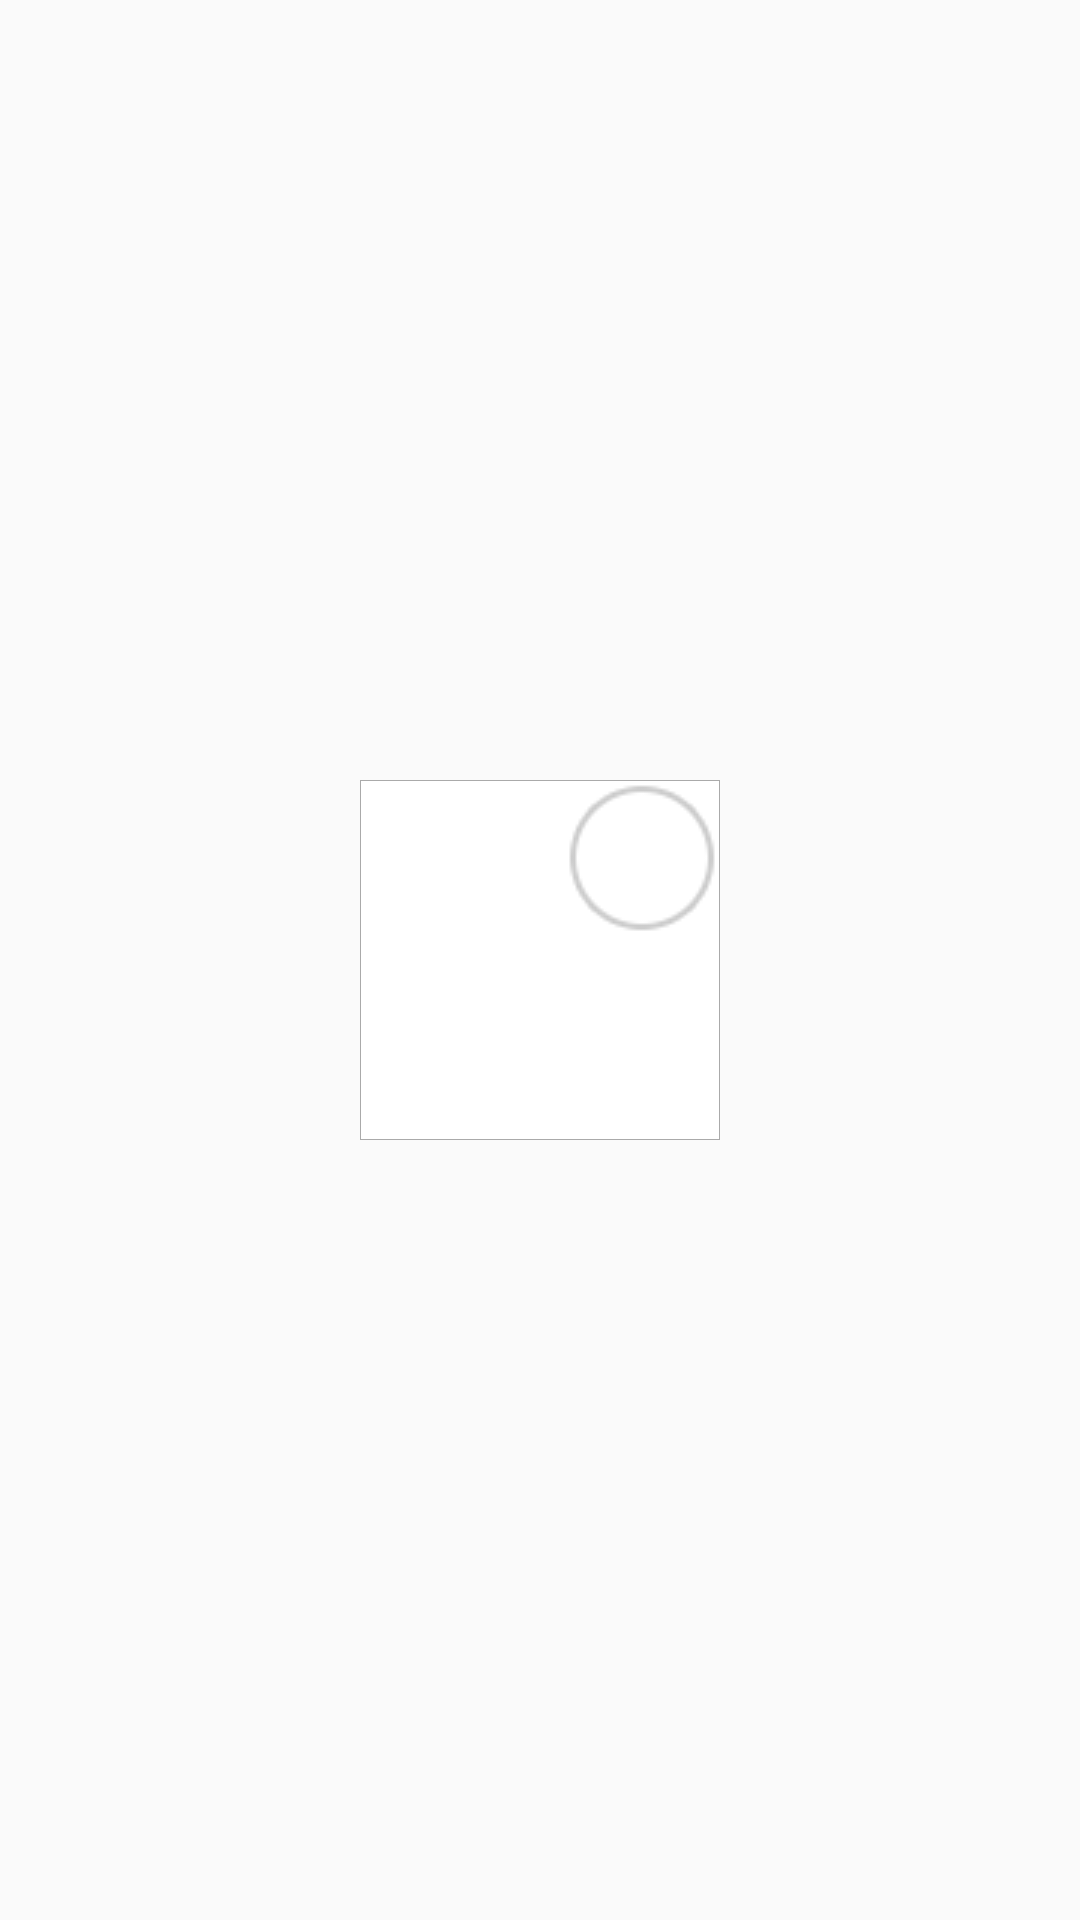

Produce the Android XML layout that renders to this screen, including the resource entries it uses.
<!-- AndroidManifest.xml: application theme AppTheme -->
<!-- res/layout/defect_image_item.xml -->
<?xml version="1.0" encoding="utf-8"?>
<RelativeLayout xmlns:android="http://schemas.android.com/apk/res/android"
    android:layout_width="match_parent"
    android:layout_height="match_parent">
    <RelativeLayout
        android:layout_centerInParent="true"
        android:background="@drawable/gridview_bg"
        android:layout_width="120dp"
        android:layout_height="120dp">

        <ImageView
            android:id="@+id/defect_add_image"
            android:layout_centerInParent="true"
            android:src="@drawable/ic_launcher"
            android:scaleType="fitXY"
            android:layout_width="100dp"
            android:layout_height="100dp"/>

        <CheckBox
            android:id="@+id/defect_image_checkbox"
            android:button="@null"
            android:background="@drawable/unselect"
            android:layout_alignParentRight="true"
            android:layout_width="wrap_content"
            android:layout_height="wrap_content"/>
    </RelativeLayout>


</RelativeLayout>
<!-- resources referenced by this layout -->
<resources>
  <!-- drawable gridview_bg (drawable) -->
  <?xml version="1.0" encoding="utf-8"?>
  <selector xmlns:android="http://schemas.android.com/apk/res/android">
  
      <item android:state_pressed="true"><shape android:shape="rectangle">
          <stroke android:width="1.0px" android:color="@android:color/darker_gray" />
  
          <gradient android:angle="270.0" android:endColor="#ffe8ecef" android:startColor="#ffe8ecef" />
      </shape></item>
      <item android:state_focused="true"><shape android:shape="rectangle">
          <gradient android:angle="270.0" android:endColor="#ffe8ecef" android:startColor="#ffe8ecef" />
  
          <stroke android:width="1.0px" android:color="@android:color/darker_gray" />
      </shape></item>
      <item><shape android:shape="rectangle">
          <gradient android:angle="270.0" android:endColor="#ffffffff" android:startColor="#ffffffff" />
  
          <stroke android:width="1.0px" android:color="@android:color/darker_gray" />
      </shape></item>
  
  </selector>
  <!-- drawable unselect: png bitmap (drawable, 1967 bytes) -->
  <style name="AppTheme" parent="Theme.AppCompat.Light.NoActionBar">
          <item name="colorPrimary">@android:color/black</item>
          <item name="colorPrimaryDark">@android:color/black</item>
          <item name="colorAccent">@color/black_overlay</item>
          <item name="android:windowNoDisplay">false</item>
          <item name="android:windowNoTitle">true</item>
      </style>
  <color name="black_overlay">#66000000</color>
</resources>
